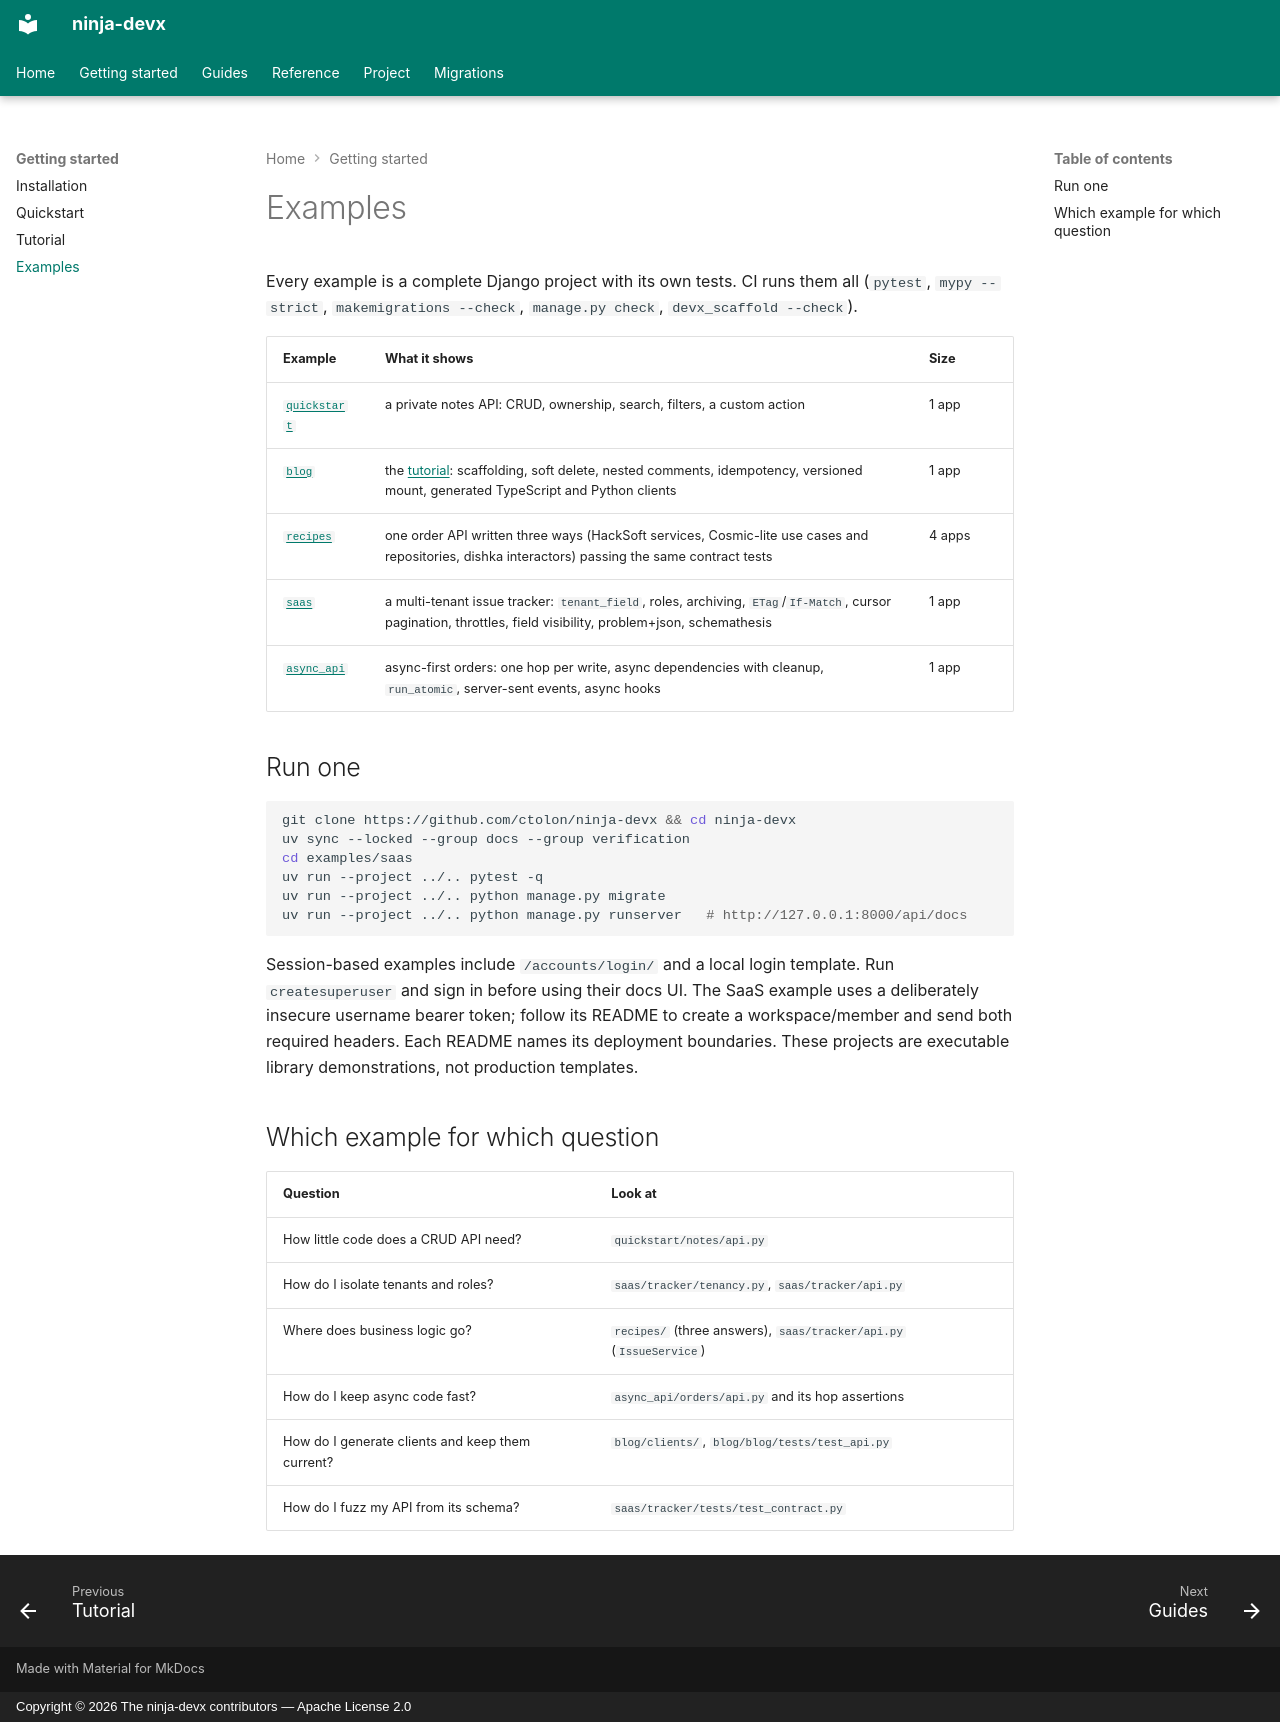

repository: ctolon/ninja-devx · page: getting-started/examples/index.html · generator: mkdocs · copyright: Copyright © 2026 The ninja-devx contributors — Apache License 2.0

# Examples

Every example is a complete Django project with its own tests. CI runs them all
(`pytest`, `mypy --strict`, `makemigrations --check`, `manage.py check`,
`devx_scaffold --check`).

| Example | What it shows | Size |
|---|---|---|
| [`quickstart`](https://github.com/ctolon/ninja-devx/tree/main/examples/quickstart) | a private notes API: CRUD, ownership, search, filters, a custom action | 1 app |
| [`blog`](https://github.com/ctolon/ninja-devx/tree/main/examples/blog) | the [tutorial](tutorial.md): scaffolding, soft delete, nested comments, idempotency, versioned mount, generated TypeScript and Python clients | 1 app |
| [`recipes`](https://github.com/ctolon/ninja-devx/tree/main/examples/recipes) | one order API written three ways (HackSoft services, Cosmic-lite use cases and repositories, dishka interactors) passing the same contract tests | 4 apps |
| [`saas`](https://github.com/ctolon/ninja-devx/tree/main/examples/saas) | a multi-tenant issue tracker: `tenant_field`, roles, archiving, `ETag`/`If-Match`, cursor pagination, throttles, field visibility, problem+json, schemathesis | 1 app |
| [`async_api`](https://github.com/ctolon/ninja-devx/tree/main/examples/async_api) | async-first orders: one hop per write, async dependencies with cleanup, `run_atomic`, server-sent events, async hooks | 1 app |

## Run one

```bash
git clone https://github.com/ctolon/ninja-devx && cd ninja-devx
uv sync --locked --group docs --group verification
cd examples/saas
uv run --project ../.. pytest -q
uv run --project ../.. python manage.py migrate
uv run --project ../.. python manage.py runserver   # http://127.0.0.1:8000/api/docs
```

Session-based examples include `/accounts/login/` and a local login template. Run
`createsuperuser` and sign in before using their docs UI. The SaaS example uses a deliberately
insecure username bearer token; follow its README to create a workspace/member and send
both required headers. Each README names its deployment boundaries. These projects are
executable library demonstrations, not production templates.

## Which example for which question

| Question | Look at |
|---|---|
| How little code does a CRUD API need? | `quickstart/notes/api.py` |
| How do I isolate tenants and roles? | `saas/tracker/tenancy.py`, `saas/tracker/api.py` |
| Where does business logic go? | `recipes/` (three answers), `saas/tracker/api.py` (`IssueService`) |
| How do I keep async code fast? | `async_api/orders/api.py` and its hop assertions |
| How do I generate clients and keep them current? | `blog/clients/`, `blog/blog/tests/test_api.py` |
| How do I fuzz my API from its schema? | `saas/tracker/tests/test_contract.py` |
